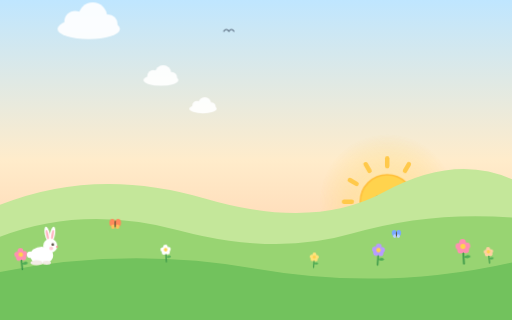
t = 0.00 s
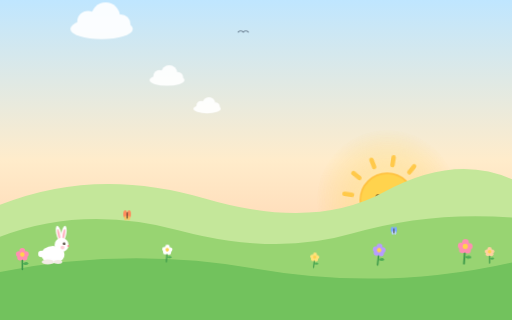
t = 1.67 s
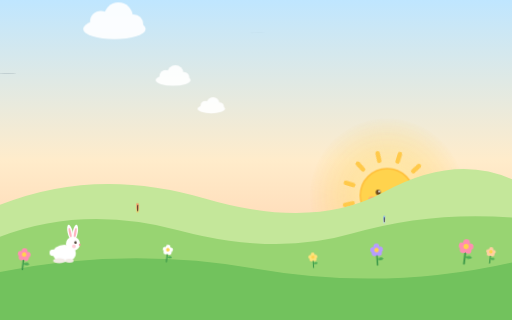
t = 3.33 s
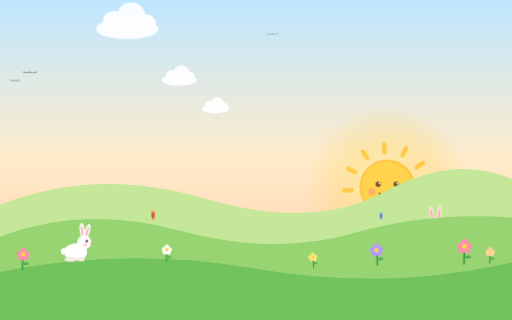
t = 5.00 s
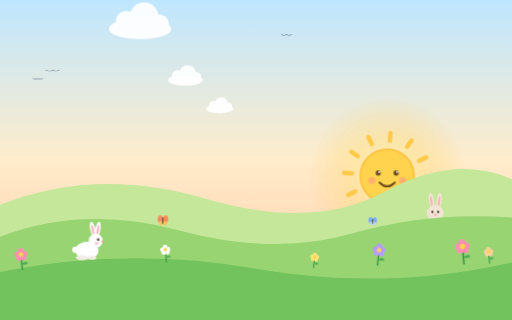
t = 6.67 s
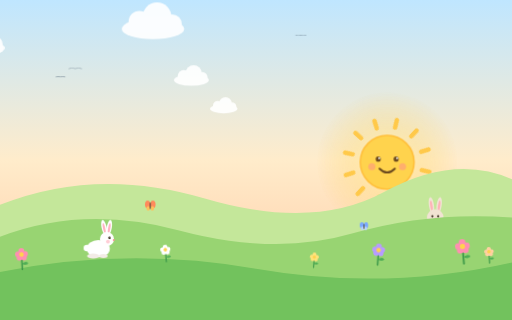
t = 8.33 s

The animated SVG that drew these frames (rendered in a browser with its animation timeline set to each time). Animation: 13 CSS @keyframes rules; frames cover the first 8.33 s, repeats indefinitely.

<svg xmlns="http://www.w3.org/2000/svg" viewBox="0 0 1600 1000" preserveAspectRatio="xMidYMid slice">
<defs>
<linearGradient id="sky" x1="0" y1="0" x2="0" y2="1">
<stop offset="0" stop-color="#bfe6ff"/><stop offset=".5" stop-color="#ffeccb"/><stop offset="1" stop-color="#ffc59e"/>
</linearGradient>
<radialGradient id="glow"><stop offset="0" stop-color="#fff6c2" stop-opacity=".95"/><stop offset=".5" stop-color="#ffdd7a" stop-opacity=".45"/><stop offset="1" stop-color="#ffd15c" stop-opacity="0"/></radialGradient>
<g id="cloud"><ellipse rx="78" ry="26"/><circle cx="-34" cy="-18" r="27"/><circle cx="10" cy="-30" r="36"/><circle cx="48" cy="-12" r="24"/></g>
<rect id="ray" x="-7" y="-142" width="14" height="38" rx="7"/>
<g id="flower"><path d="M0 0V-44" stroke="#3f9a4a" stroke-width="5" stroke-linecap="round"/><path d="M0-18q14-10 20 0q-10 8-20 0z" fill="#4fae55"/><circle cx="0" cy="-58" r="9"/><circle cx="11" cy="-48" r="9"/><circle cx="-11" cy="-48" r="9"/><circle cx="7" cy="-37" r="9"/><circle cx="-7" cy="-37" r="9"/><circle cx="0" cy="-47" r="7" fill="#ffd34d"/></g>
</defs>
<style>
.rise{animation:rise 28s ease-in-out infinite alternate}
@keyframes rise{0%{transform:translateY(330px)}70%,100%{transform:translateY(0)}}
.spin{animation:spin 70s linear infinite}
@keyframes spin{to{transform:rotate(360deg)}}
.pulse{animation:pulse 5s ease-in-out infinite alternate}
@keyframes pulse{from{transform:scale(.92);opacity:.75}to{transform:scale(1.1);opacity:1}}
.drift{animation:drift 90s linear infinite}
.d2{animation-duration:130s;animation-delay:-60s}.d3{animation-duration:110s;animation-delay:-25s}.d4{animation-duration:150s;animation-delay:-100s}
@keyframes drift{from{transform:translateX(-260px)}to{transform:translateX(1860px)}}
.fly{animation:fly 46s linear infinite}.f2{animation-duration:58s;animation-delay:-30s}
@keyframes fly{from{transform:translate(-120px,40px)}50%{transform:translate(860px,-30px)}to{transform:translate(1840px,30px)}}
.flap{animation:flap .45s ease-in-out infinite alternate}
@keyframes flap{from{transform:scaleY(1)}to{transform:scaleY(-.45)}}
.sway{animation:sway 3.6s ease-in-out infinite alternate}.s2{animation-duration:4.4s;animation-delay:-1.3s}.s3{animation-duration:3.1s;animation-delay:-2s}
@keyframes sway{from{transform:rotate(-6deg)}to{transform:rotate(7deg)}}
.roam{animation:roam 30s linear infinite}
@keyframes roam{0%{transform:translate(0,0) scaleX(1)}47%{transform:translate(300px,-16px) scaleX(1)}50%{transform:translate(300px,-16px) scaleX(-1)}97%{transform:translate(0,0) scaleX(-1)}100%{transform:translate(0,0) scaleX(1)}}
.hop{animation:hop .8s cubic-bezier(.3,0,.7,1) infinite alternate}
@keyframes hop{from{transform:translateY(0)}to{transform:translateY(-30px)}}
.ear{animation:ear 2.6s ease-in-out infinite}
@keyframes ear{0%,70%,100%{transform:rotate(0)}80%{transform:rotate(-14deg)}90%{transform:rotate(8deg)}}
.flit{animation:flit 16s ease-in-out infinite}.fl2{animation-duration:21s;animation-delay:-8s}
@keyframes flit{0%,100%{transform:translate(0,0)}20%{transform:translate(70px,-50px)}40%{transform:translate(150px,-10px)}60%{transform:translate(90px,-80px)}80%{transform:translate(20px,-40px)}}
.wing{animation:wing .3s ease-in-out infinite alternate}
@keyframes wing{from{transform:scaleX(1)}to{transform:scaleX(.2)}}
.peek{animation:peek 9s ease-in-out infinite}
@keyframes peek{0%,50%,100%{transform:translateY(62px)}60%,90%{transform:translateY(-36px)}}
@media (prefers-reduced-motion:reduce){*{animation:none!important}}
</style>
<rect width="1600" height="1000" fill="url(#sky)"/>
<g transform="translate(1210 300)"><g class="rise">
<g class="pulse"><circle r="230" fill="url(#glow)"/></g>
<g class="spin" fill="#ffc94a"><use href="#ray"/><use href="#ray" transform="rotate(30)"/><use href="#ray" transform="rotate(60)"/><use href="#ray" transform="rotate(90)"/><use href="#ray" transform="rotate(120)"/><use href="#ray" transform="rotate(150)"/><use href="#ray" transform="rotate(180)"/><use href="#ray" transform="rotate(210)"/><use href="#ray" transform="rotate(240)"/><use href="#ray" transform="rotate(270)"/><use href="#ray" transform="rotate(300)"/><use href="#ray" transform="rotate(330)"/></g>
<circle r="84" fill="#ffd34d"/><circle r="84" fill="none" stroke="#ffbf3a" stroke-width="5"/>
<circle cx="-28" cy="-10" r="8" fill="#6b4a1f"/><circle cx="28" cy="-10" r="8" fill="#6b4a1f"/><circle cx="-25" cy="-13" r="3" fill="#fff"/><circle cx="31" cy="-13" r="3" fill="#fff"/>
<path d="M-24 20q24 24 48 0" fill="none" stroke="#6b4a1f" stroke-width="6" stroke-linecap="round"/>
<circle cx="-48" cy="14" r="11" fill="#ff9f7a" opacity=".7"/><circle cx="48" cy="14" r="11" fill="#ff9f7a" opacity=".7"/>
</g></g>
<g fill="#fff" opacity=".92">
<g transform="translate(0 150)"><g class="drift"><use href="#cloud"/></g></g>
<g transform="translate(0 250) scale(.7)"><g class="drift d2"><use href="#cloud"/></g></g>
<g transform="translate(0 90) scale(1.25)"><g class="drift d3"><use href="#cloud"/></g></g>
<g transform="translate(0 340) scale(.55)"><g class="drift d4"><use href="#cloud"/></g></g>
</g>
<g fill="none" stroke="#5c6f82" stroke-width="4" stroke-linecap="round">
<g transform="translate(0 200)"><g class="fly"><g class="flap"><path d="M-20 0q10-14 20 0q10-14 20 0"/></g><g transform="translate(-46 26) scale(.7)"><g class="flap"><path d="M-20 0q10-14 20 0q10-14 20 0"/></g></g></g></g>
<g transform="translate(0 120) scale(.8)"><g class="fly f2"><g class="flap"><path d="M-20 0q10-14 20 0q10-14 20 0"/></g></g></g>
</g>
<path d="M0 640Q300 520 640 620T1200 600T1600 560V1000H0Z" fill="#c4e79a"/>
<g transform="translate(1360 716)"><g class="peek">
<ellipse cx="-12" cy="-52" rx="8" ry="26" fill="#f1e3d3" transform="rotate(-8 -12 -52)"/><ellipse cx="12" cy="-52" rx="8" ry="26" fill="#f1e3d3" transform="rotate(8 12 -52)"/>
<ellipse cx="-12" cy="-50" rx="3.5" ry="17" fill="#ffb3b8" transform="rotate(-8 -12 -50)"/><ellipse cx="12" cy="-50" rx="3.5" ry="17" fill="#ffb3b8" transform="rotate(8 12 -50)"/>
<circle cy="-14" r="26" fill="#f1e3d3"/><circle cx="-9" cy="-18" r="3.5" fill="#3a2c1e"/><circle cx="9" cy="-18" r="3.5" fill="#3a2c1e"/><circle cy="-9" r="3" fill="#ff8f9c"/>
</g></g>
<path d="M0 740Q260 640 560 720T1100 730T1600 680V1000H0Z" fill="#98d472"/>
<path d="M0 850Q400 770 800 840T1600 820V1000H0Z" fill="#72c25d"/>
<g fill="#ff8fb1"><g transform="translate(70 842)"><g class="sway"><use href="#flower"/></g></g><g transform="translate(520 818) scale(.8)" fill="#ffffff"><g class="sway s2"><use href="#flower"/></g></g><g transform="translate(1180 828)" fill="#b79cff"><g class="sway s3"><use href="#flower"/></g></g><g transform="translate(1450 824) scale(1.15)"><g class="sway s2"><use href="#flower"/></g></g><g transform="translate(1530 822) scale(.75)" fill="#ffd0a1"><g class="sway"><use href="#flower"/></g></g><g transform="translate(980 836) scale(.7)" fill="#ffe27a"><g class="sway s3"><use href="#flower"/></g></g></g>
<g transform="translate(130 826)"><g class="roam"><g class="hop">
<ellipse cx="-36" cy="-30" rx="10" ry="10" fill="#fff"/>
<ellipse cx="0" cy="-28" rx="36" ry="27" fill="#fff"/>
<ellipse cx="-16" cy="-5" rx="19" ry="8" fill="#f3ebe6"/><ellipse cx="16" cy="-5" rx="13" ry="6" fill="#f3ebe6"/>
<g transform="translate(24 -74)"><g class="ear"><ellipse cx="-6" cy="-20" rx="8" ry="24" fill="#fff" transform="rotate(-12 -6 -20)"/><ellipse cx="-6" cy="-18" rx="3.5" ry="16" fill="#ffb3c0" transform="rotate(-12 -6 -18)"/><ellipse cx="10" cy="-20" rx="8" ry="24" fill="#fff" transform="rotate(10 10 -20)"/><ellipse cx="10" cy="-18" rx="3.5" ry="16" fill="#ffb3c0" transform="rotate(10 10 -18)"/></g></g>
<circle cx="27" cy="-58" r="22" fill="#fff"/>
<circle cx="35" cy="-62" r="4" fill="#3a2c1e"/><circle cx="36.5" cy="-63.5" r="1.4" fill="#fff"/><circle cx="48" cy="-55" r="3" fill="#ff8f9c"/><circle cx="30" cy="-50" r="6" fill="#ffc2cc" opacity=".8"/>
</g></g></g>
<g transform="translate(360 700)"><g class="flit"><g class="wing"><ellipse cx="-9" cy="-4" rx="9" ry="12" fill="#ff8a5c"/><ellipse cx="9" cy="-4" rx="9" ry="12" fill="#ff8a5c"/><ellipse cx="-7" cy="8" rx="6" ry="7" fill="#ffc15c"/><ellipse cx="7" cy="8" rx="6" ry="7" fill="#ffc15c"/></g><rect x="-1.5" y="-10" width="3" height="20" rx="1.5" fill="#4a3526"/></g></g>
<g transform="translate(1120 740) scale(.8)"><g class="flit fl2"><g class="wing"><ellipse cx="-9" cy="-4" rx="9" ry="12" fill="#7aa8ff"/><ellipse cx="9" cy="-4" rx="9" ry="12" fill="#7aa8ff"/><ellipse cx="-7" cy="8" rx="6" ry="7" fill="#b9d2ff"/><ellipse cx="7" cy="8" rx="6" ry="7" fill="#b9d2ff"/></g><rect x="-1.5" y="-10" width="3" height="20" rx="1.5" fill="#4a3526"/></g></g>
</svg>
